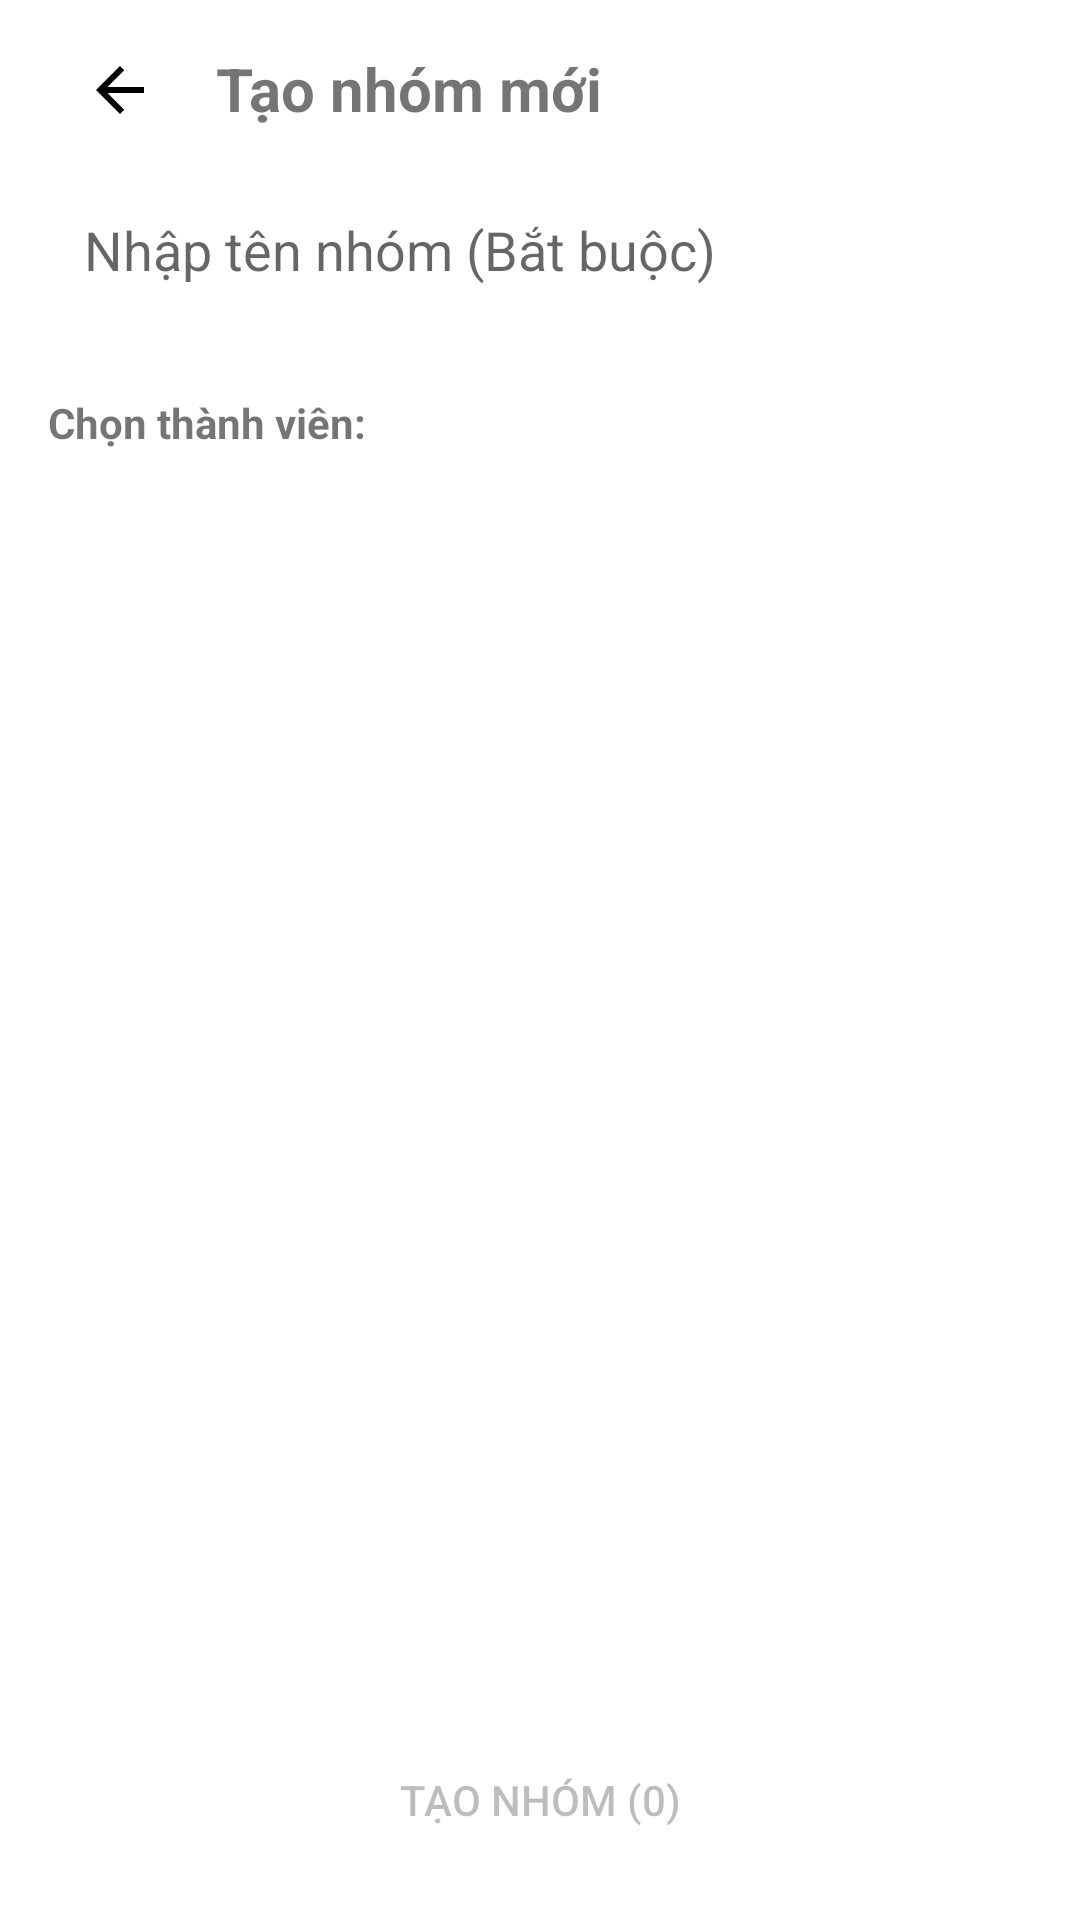

Layout XML and referenced resources for this Android screen:
<!-- AndroidManifest.xml: application theme Theme.KonniChat -->
<!-- res/layout/activity_create_group.xml -->
<?xml version="1.0" encoding="utf-8"?>
<androidx.constraintlayout.widget.ConstraintLayout xmlns:android="http://schemas.android.com/apk/res/android"
    xmlns:app="http://schemas.android.com/apk/res-auto"
    xmlns:tools="http://schemas.android.com/tools"
    android:layout_width="match_parent"
    android:layout_height="match_parent"
    android:padding="16dp"
    android:fitsSystemWindows="true">

    <ImageButton
        android:id="@+id/btnBack"
        android:layout_width="48dp"
        android:layout_height="48dp"
        android:background="?attr/selectableItemBackgroundBorderless"
        android:src="@drawable/ic_arrow_back"
        android:contentDescription="Back"
        android:padding="12dp"
        app:layout_constraintStart_toStartOf="parent"
        app:layout_constraintTop_toTopOf="@+id/tvTitle"
        app:layout_constraintBottom_toBottomOf="@+id/tvTitle" />
    <TextView
        android:id="@+id/tvTitle"
        android:layout_width="0dp"
        android:layout_height="wrap_content"
        android:layout_marginStart="8dp"
        android:text="Tạo nhóm mới"
        android:textSize="20sp"
        android:textStyle="bold"
        app:layout_constraintStart_toEndOf="@+id/btnBack"
        app:layout_constraintEnd_toEndOf="parent"
        app:layout_constraintTop_toTopOf="parent" />
    <EditText
        android:id="@+id/etGroupName"
        android:layout_width="0dp"
        android:layout_height="wrap_content"
        android:layout_marginTop="16dp"
        android:hint="Nhập tên nhóm (Bắt buộc)"
        android:background="@drawable/et_background"
        android:padding="12dp"
        app:layout_constraintEnd_toEndOf="parent"
        app:layout_constraintStart_toStartOf="parent"
        app:layout_constraintTop_toBottomOf="@+id/tvTitle" />

    <TextView
        android:id="@+id/tvSelectLabel"
        android:layout_width="wrap_content"
        android:layout_height="wrap_content"
        android:layout_marginTop="24dp"
        android:text="Chọn thành viên:"
        android:textStyle="bold"
        app:layout_constraintStart_toStartOf="parent"
        app:layout_constraintTop_toBottomOf="@+id/etGroupName" />

    <androidx.recyclerview.widget.RecyclerView
        android:id="@+id/rvFriends"
        android:layout_width="0dp"
        android:layout_height="0dp"
        android:layout_marginTop="8dp"
        android:layout_marginBottom="16dp"
        app:layout_constraintBottom_toTopOf="@+id/btnCreateGroup"
        app:layout_constraintEnd_toEndOf="parent"
        app:layout_constraintStart_toStartOf="parent"
        app:layout_constraintTop_toBottomOf="@+id/tvSelectLabel"
        tools:listitem="@layout/item_friend_selection" />

    <Button
        android:id="@+id/btnCreateGroup"
        android:layout_width="match_parent"
        android:layout_height="wrap_content"
        android:text="Tạo nhóm (0)"
        android:enabled="false"
        android:background="@drawable/button_background"
        app:layout_constraintBottom_toBottomOf="parent"
        app:layout_constraintEnd_toEndOf="parent"
        app:layout_constraintStart_toStartOf="parent" />

</androidx.constraintlayout.widget.ConstraintLayout>
<!-- res/layout/item_friend_selection.xml (included above) -->
<?xml version="1.0" encoding="utf-8"?>
<LinearLayout xmlns:android="http://schemas.android.com/apk/res/android"
    android:layout_width="match_parent"
    android:layout_height="wrap_content"
    android:orientation="horizontal"
    android:gravity="center_vertical"
    android:padding="16dp"
    android:background="?attr/selectableItemBackground">

    <ImageView
        android:id="@+id/imgAvatar"
        android:layout_width="50dp"
        android:layout_height="50dp"
        android:src="@mipmap/ic_launcher_round"
        android:layout_marginEnd="16dp"/>

    <LinearLayout
        android:layout_width="0dp"
        android:layout_height="wrap_content"
        android:layout_weight="1"
        android:orientation="vertical">

        <TextView
            android:id="@+id/tvFriendName"
            android:layout_width="wrap_content"
            android:layout_height="wrap_content"
            android:text="Tên người dùng"
            android:textSize="18sp"
            android:textStyle="bold"
            android:textColor="#000000"/>
    </LinearLayout>

    <CheckBox
        android:id="@+id/chkSelect"
        android:layout_width="wrap_content"
        android:layout_height="wrap_content"
        android:padding="8dp"
        android:background="?attr/selectableItemBackgroundBorderless"
        android:layout_gravity="center_vertical|end"
        android:contentDescription="Tùy chọn" />

</LinearLayout>
<!-- resources referenced by this layout -->
<resources>
  <!-- drawable ic_arrow_back (drawable) -->
  <?xml version="1.0" encoding="utf-8"?>
  
  <vector xmlns:android="http://schemas.android.com/apk/res/android"
      android:width="24dp"
      android:height="24dp"
      android:viewportWidth="24"
      android:viewportHeight="24"
      android:tint="#000000">
      <path
          android:fillColor="@android:color/white"
          android:pathData="M20,11H7.83l5.59,-5.59L12,4l-8,8 8,8 1.41,-1.41L7.83,13H20v-2z"/>
  </vector>
  <style name="Theme.KonniChat" parent="Theme.MaterialComponents.DayNight.DarkActionBar">
          
          <item name="colorPrimary">@color/purple_500</item>
          <item name="colorPrimaryVariant">@color/purple_700</item>
          <item name="colorOnPrimary">@color/white</item>
          
          <item name="colorSecondary">@color/teal_200</item>
          <item name="colorSecondaryVariant">@color/teal_700</item>
          <item name="colorOnSecondary">@color/black</item>
          
          <item name="android:statusBarColor">?attr/colorPrimaryVariant</item>
          
      </style>
  <color name="purple_500">#FF6200EE</color>
  <color name="purple_700">#FF3700B3</color>
  <color name="white">#FFFFFFFF</color>
  <color name="teal_200">#FF03DAC5</color>
  <color name="teal_700">#FF018786</color>
  <color name="black">#FF000000</color>
</resources>
